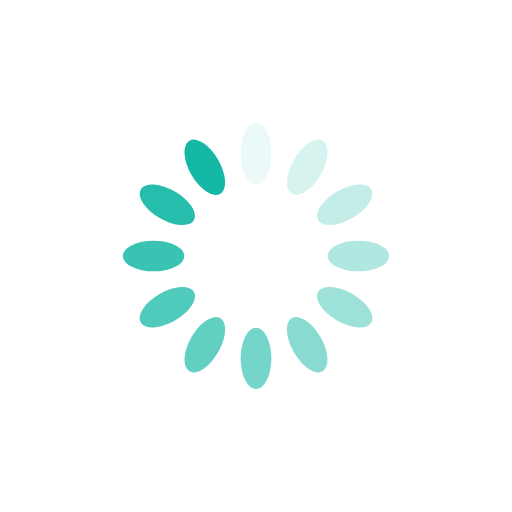
t = 0.00 s
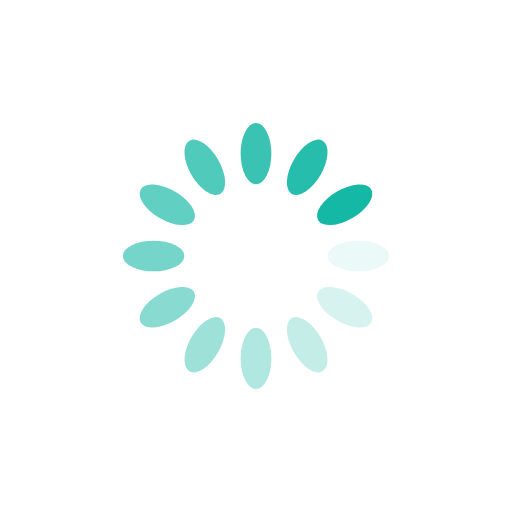
t = 0.25 s
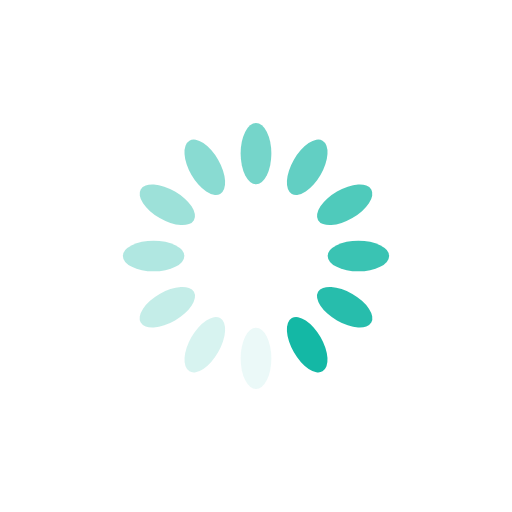
t = 0.50 s
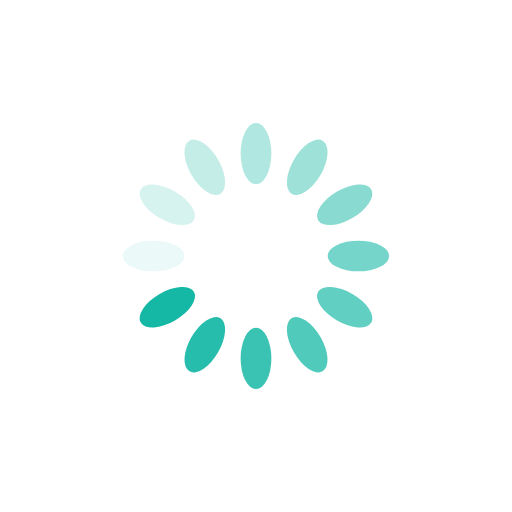
t = 0.75 s

The animated SVG that drew these frames (rendered in a browser with its animation timeline set to each time). Animation: 12 SMIL elements (animate=12); one cycle of 1.00 s, repeats indefinitely.

<?xml version="1.0" encoding="utf-8"?>
<svg xmlns="http://www.w3.org/2000/svg" xmlns:xlink="http://www.w3.org/1999/xlink" style="margin: auto; background: rgb(255, 255, 255); display: block; shape-rendering: auto;" width="200px" height="200px" viewBox="0 0 100 100" preserveAspectRatio="xMidYMid">
<g transform="rotate(0 50 50)">
  <rect x="47" y="24" rx="3" ry="6" width="6" height="12" fill="#14b8a5">
    <animate attributeName="opacity" values="1;0" keyTimes="0;1" dur="1s" begin="-0.9166666666666666s" repeatCount="indefinite"></animate>
  </rect>
</g><g transform="rotate(30 50 50)">
  <rect x="47" y="24" rx="3" ry="6" width="6" height="12" fill="#14b8a5">
    <animate attributeName="opacity" values="1;0" keyTimes="0;1" dur="1s" begin="-0.8333333333333334s" repeatCount="indefinite"></animate>
  </rect>
</g><g transform="rotate(60 50 50)">
  <rect x="47" y="24" rx="3" ry="6" width="6" height="12" fill="#14b8a5">
    <animate attributeName="opacity" values="1;0" keyTimes="0;1" dur="1s" begin="-0.75s" repeatCount="indefinite"></animate>
  </rect>
</g><g transform="rotate(90 50 50)">
  <rect x="47" y="24" rx="3" ry="6" width="6" height="12" fill="#14b8a5">
    <animate attributeName="opacity" values="1;0" keyTimes="0;1" dur="1s" begin="-0.6666666666666666s" repeatCount="indefinite"></animate>
  </rect>
</g><g transform="rotate(120 50 50)">
  <rect x="47" y="24" rx="3" ry="6" width="6" height="12" fill="#14b8a5">
    <animate attributeName="opacity" values="1;0" keyTimes="0;1" dur="1s" begin="-0.5833333333333334s" repeatCount="indefinite"></animate>
  </rect>
</g><g transform="rotate(150 50 50)">
  <rect x="47" y="24" rx="3" ry="6" width="6" height="12" fill="#14b8a5">
    <animate attributeName="opacity" values="1;0" keyTimes="0;1" dur="1s" begin="-0.5s" repeatCount="indefinite"></animate>
  </rect>
</g><g transform="rotate(180 50 50)">
  <rect x="47" y="24" rx="3" ry="6" width="6" height="12" fill="#14b8a5">
    <animate attributeName="opacity" values="1;0" keyTimes="0;1" dur="1s" begin="-0.4166666666666667s" repeatCount="indefinite"></animate>
  </rect>
</g><g transform="rotate(210 50 50)">
  <rect x="47" y="24" rx="3" ry="6" width="6" height="12" fill="#14b8a5">
    <animate attributeName="opacity" values="1;0" keyTimes="0;1" dur="1s" begin="-0.3333333333333333s" repeatCount="indefinite"></animate>
  </rect>
</g><g transform="rotate(240 50 50)">
  <rect x="47" y="24" rx="3" ry="6" width="6" height="12" fill="#14b8a5">
    <animate attributeName="opacity" values="1;0" keyTimes="0;1" dur="1s" begin="-0.25s" repeatCount="indefinite"></animate>
  </rect>
</g><g transform="rotate(270 50 50)">
  <rect x="47" y="24" rx="3" ry="6" width="6" height="12" fill="#14b8a5">
    <animate attributeName="opacity" values="1;0" keyTimes="0;1" dur="1s" begin="-0.16666666666666666s" repeatCount="indefinite"></animate>
  </rect>
</g><g transform="rotate(300 50 50)">
  <rect x="47" y="24" rx="3" ry="6" width="6" height="12" fill="#14b8a5">
    <animate attributeName="opacity" values="1;0" keyTimes="0;1" dur="1s" begin="-0.08333333333333333s" repeatCount="indefinite"></animate>
  </rect>
</g><g transform="rotate(330 50 50)">
  <rect x="47" y="24" rx="3" ry="6" width="6" height="12" fill="#14b8a5">
    <animate attributeName="opacity" values="1;0" keyTimes="0;1" dur="1s" begin="0s" repeatCount="indefinite"></animate>
  </rect>
</g>
<!-- [ldio] generated by https://loading.io/ --></svg>
